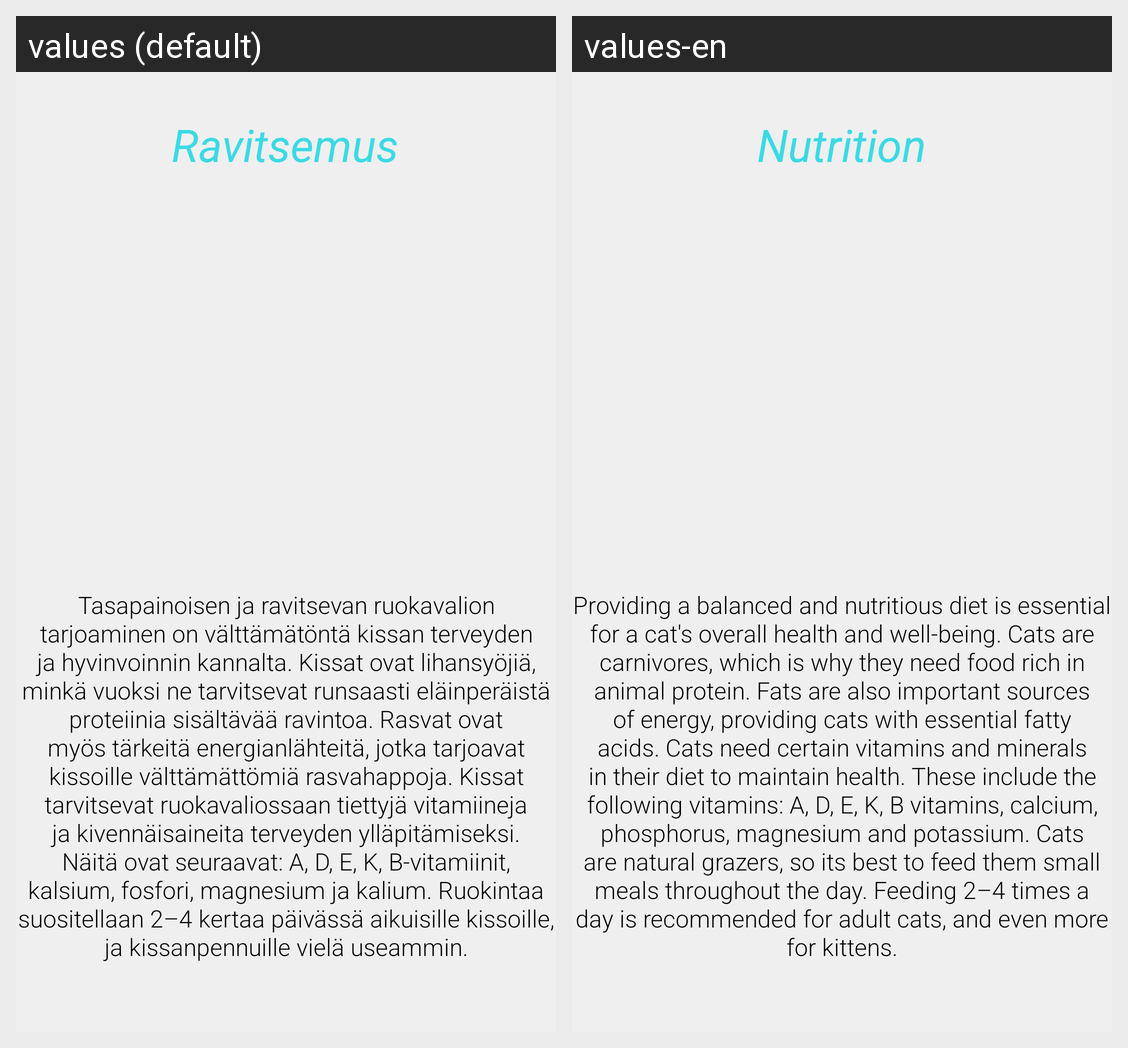

Translations of the strings shown on this Android screen, per locale in the grid:
Android screen res/layout/activity_cat_food.xml rendered under 2 locales, left to right: values (default), values-en. Device: Nexus 5 (rendered at 1080×1920; each locale shown at half size, 540×960, under a caption strip naming it); theme Theme.Elainhelp.
Strings drawn on this screen, with the default value and each locale's value (text and hints the layout hard-codes, and strings that could not be matched under every locale, appear in the picture but are not listed):

cat_ruoka_info
  values: Tasapainoisen ja ravitsevan ruokavalion tarjoaminen on välttämätöntä kissan terveyden ja hyvinvoinnin kannalta. Kissat ovat lihansyöjiä, minkä vuoksi ne tarvitsevat runsaasti eläinperäistä proteiinia sisältävää ravintoa. Rasvat ovat myös tärkeitä energianlähteitä, jotka tarjoavat kissoille välttämättömiä rasvahappoja. Kissat tarvitsevat ruokavaliossaan tiettyjä vitamiineja ja kivennäisaineita …[clipped]
  values-en: Providing a balanced and nutritious diet is essential for a cat's overall health and well-being. Cats are carnivores, which is why they need food rich in animal protein. Fats are also important sources of energy, providing cats with essential fatty acids. Cats need certain vitamins and minerals in their diet to maintain health. These include the following vitamins: A, D, E, K, B vitamins, …[clipped]

cat_ruoka_otsikko
  values: Ravitsemus
  values-en: Nutrition
